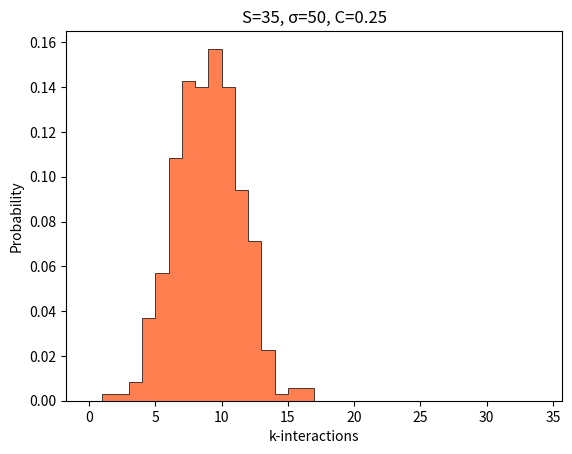

Here is the Python script that generated this plot:
import numpy as np
import matplotlib.pyplot as plt
import math

S = 35 # size of system
C = 0.25  # connectance
d = 0  # value of diagonal

sigma = 50  # standard deviation

matnum = 10  # number of random matrices made

IntM = np.zeros((matnum, S)) # generates matrix that will store summed interaction values
WholeArray = [] # Array to store values for histogram
for m in range(0, matnum): # goes matnum number of matrices
    M = np.random.normal(0, sigma, size=(S, S)) # generates the matrix using normally distributed values
    IntSum = np.zeros(S) # creaters an array that will store summed interaction values
    for i in range(0, S): # goes through each entry in the matrix
        for j in range(0, S):
            if i == j: # if it is on the diagonal
                M[i][j] = d # set it to d
            else:
                if np.random.random() > C: # sets the matrix values to 0 with chance (1-C)
                    M[i][j] = 0
                if M[i][j] != 0: # Creates adjancency matrix
                    M[i][j] = 1
        IntSum[i] = np.sum(M[i]) # Stores summed values
    IntM[m] = IntSum

for m in range(0, matnum):
    WholeArray = np.concatenate((WholeArray,IntM[m]))

#print(IntM)
#print(WholeArray)

plt.title('S='+str(S)+', σ='+str(sigma)+', C='+str(C))
plt.ylabel('Probability')
plt.xlabel('k-interactions')
plt.hist(x=WholeArray, bins = range(S), density=True ,histtype = 'stepfilled',color = 'coral',edgecolor='black',linewidth=0.5)

plt.show()
